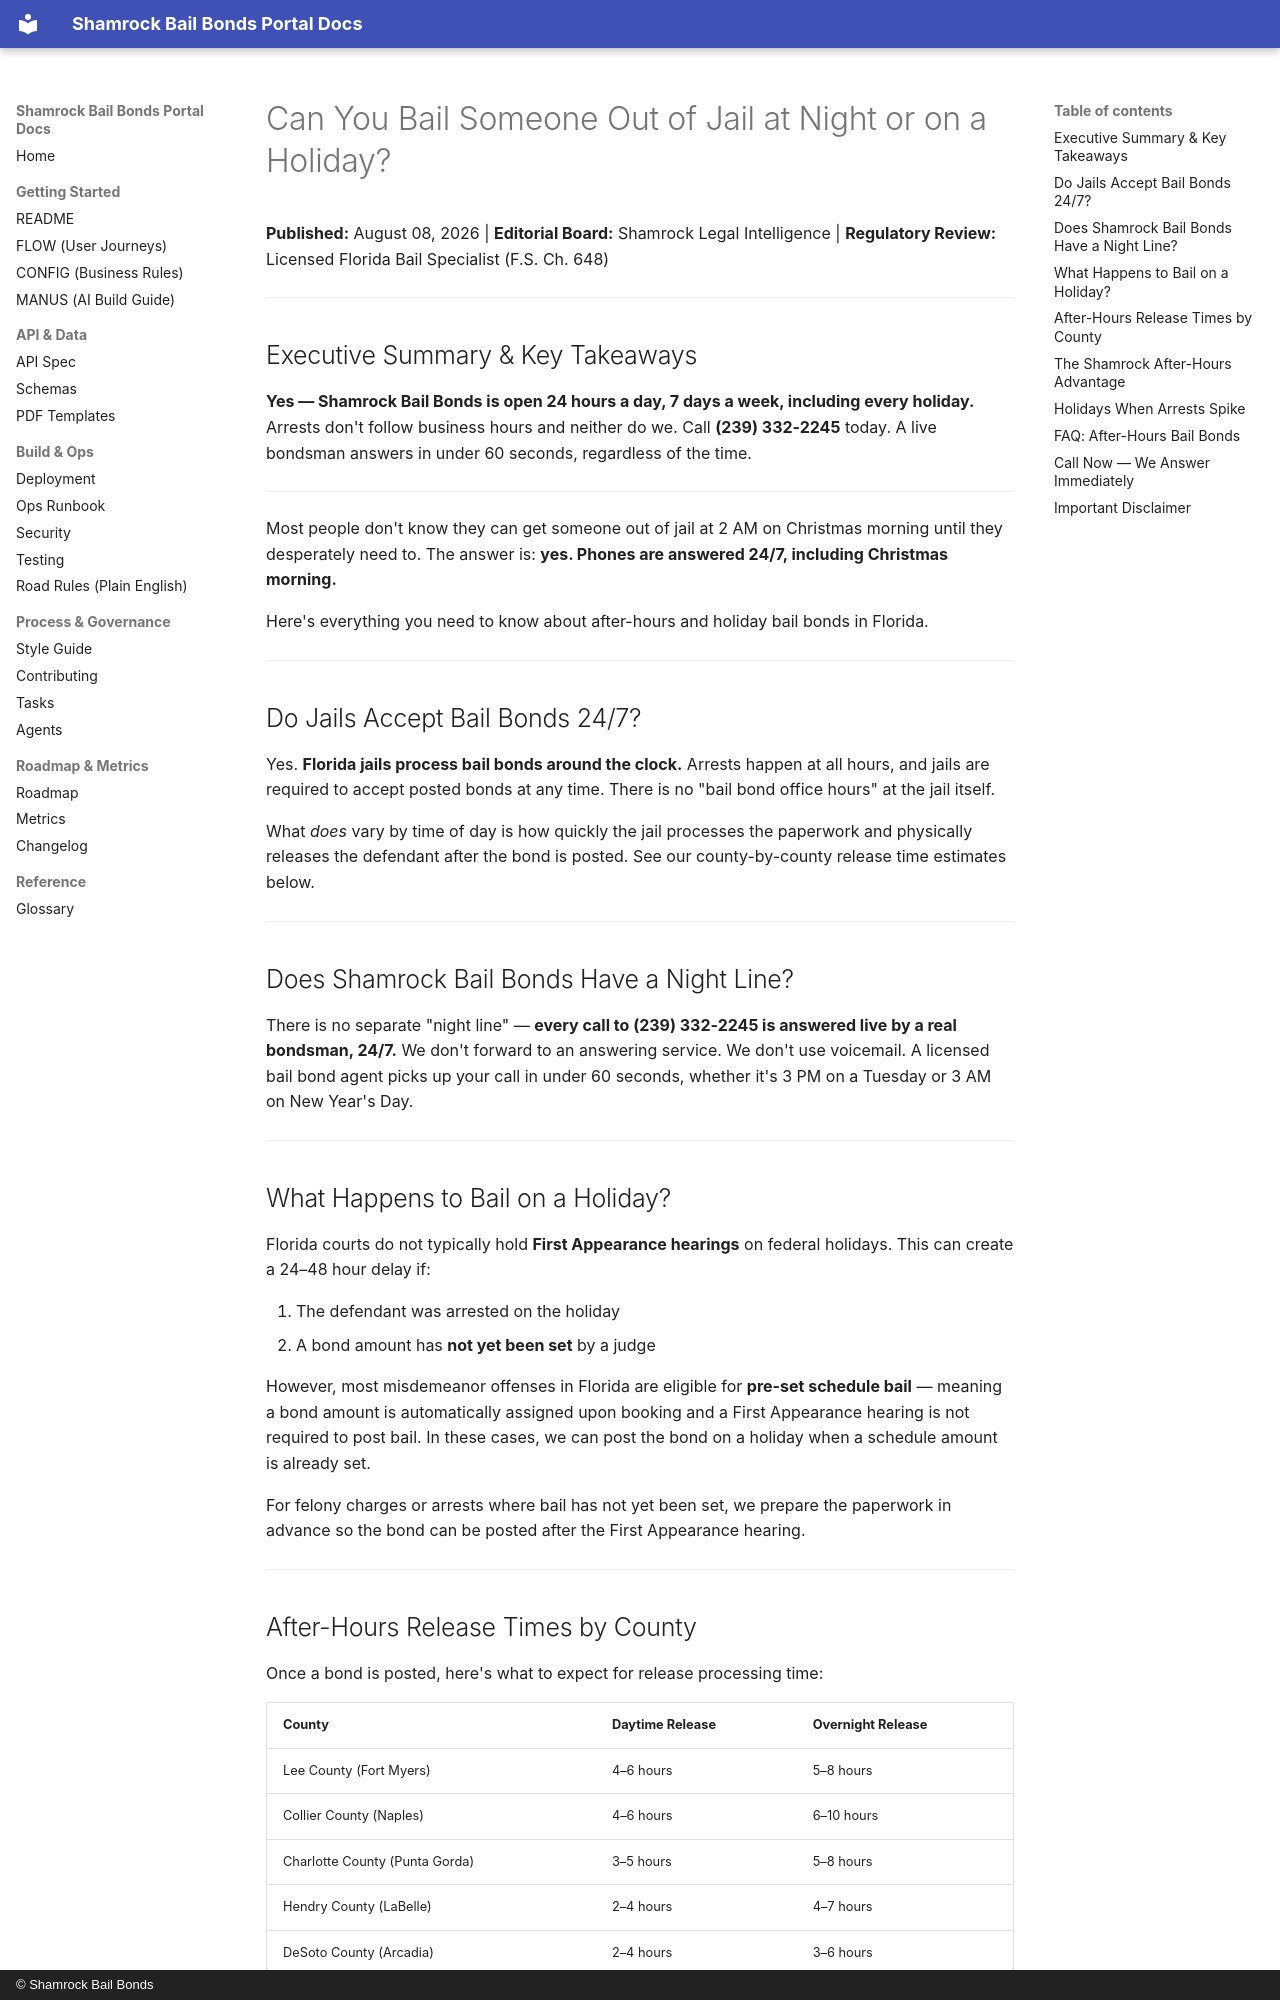

repository: Shamrock2245/shamrock-bail-portal-site · page: blog-posts-ready-to-publish/03-bail-bonds-at-night-holidays/index.html · generator: mkdocs · copyright: © Shamrock Bail Bonds

# Can You Bail Someone Out of Jail at Night or on a Holiday?

**Published:** August 08, 2026 | **Editorial Board:** Shamrock Legal Intelligence | **Regulatory Review:** Licensed Florida Bail Specialist (F.S. Ch. 648)

---
## Executive Summary & Key Takeaways

**Yes — Shamrock Bail Bonds is open 24 hours a day, 7 days a week, including every holiday.** Arrests don't follow business hours and neither do we. Call **(239) 332-2245** today. A live bondsman answers in under 60 seconds, regardless of the time.

---

Most people don't know they can get someone out of jail at 2 AM on Christmas morning until they desperately need to. The answer is: **yes. Phones are answered 24/7, including Christmas morning.**

Here's everything you need to know about after-hours and holiday bail bonds in Florida.

---

## Do Jails Accept Bail Bonds 24/7?

Yes. **Florida jails process bail bonds around the clock.** Arrests happen at all hours, and jails are required to accept posted bonds at any time. There is no "bail bond office hours" at the jail itself.

What *does* vary by time of day is how quickly the jail processes the paperwork and physically releases the defendant after the bond is posted. See our county-by-county release time estimates below.

---

## Does Shamrock Bail Bonds Have a Night Line?

There is no separate "night line" — **every call to (239) 332-2245 is answered live by a real bondsman, 24/7.** We don't forward to an answering service. We don't use voicemail. A licensed bail bond agent picks up your call in under 60 seconds, whether it's 3 PM on a Tuesday or 3 AM on New Year's Day.

---

## What Happens to Bail on a Holiday?

Florida courts do not typically hold **First Appearance hearings** on federal holidays. This can create a 24–48 hour delay if:

1. The defendant was arrested on the holiday
2. A bond amount has **not yet been set** by a judge

However, most misdemeanor offenses in Florida are eligible for **pre-set schedule bail** — meaning a bond amount is automatically assigned upon booking and a First Appearance hearing is not required to post bail. In these cases, we can post the bond on a holiday when a schedule amount is already set.

For felony charges or arrests where bail has not yet been set, we prepare the paperwork in advance so the bond can be posted after the First Appearance hearing.

---
